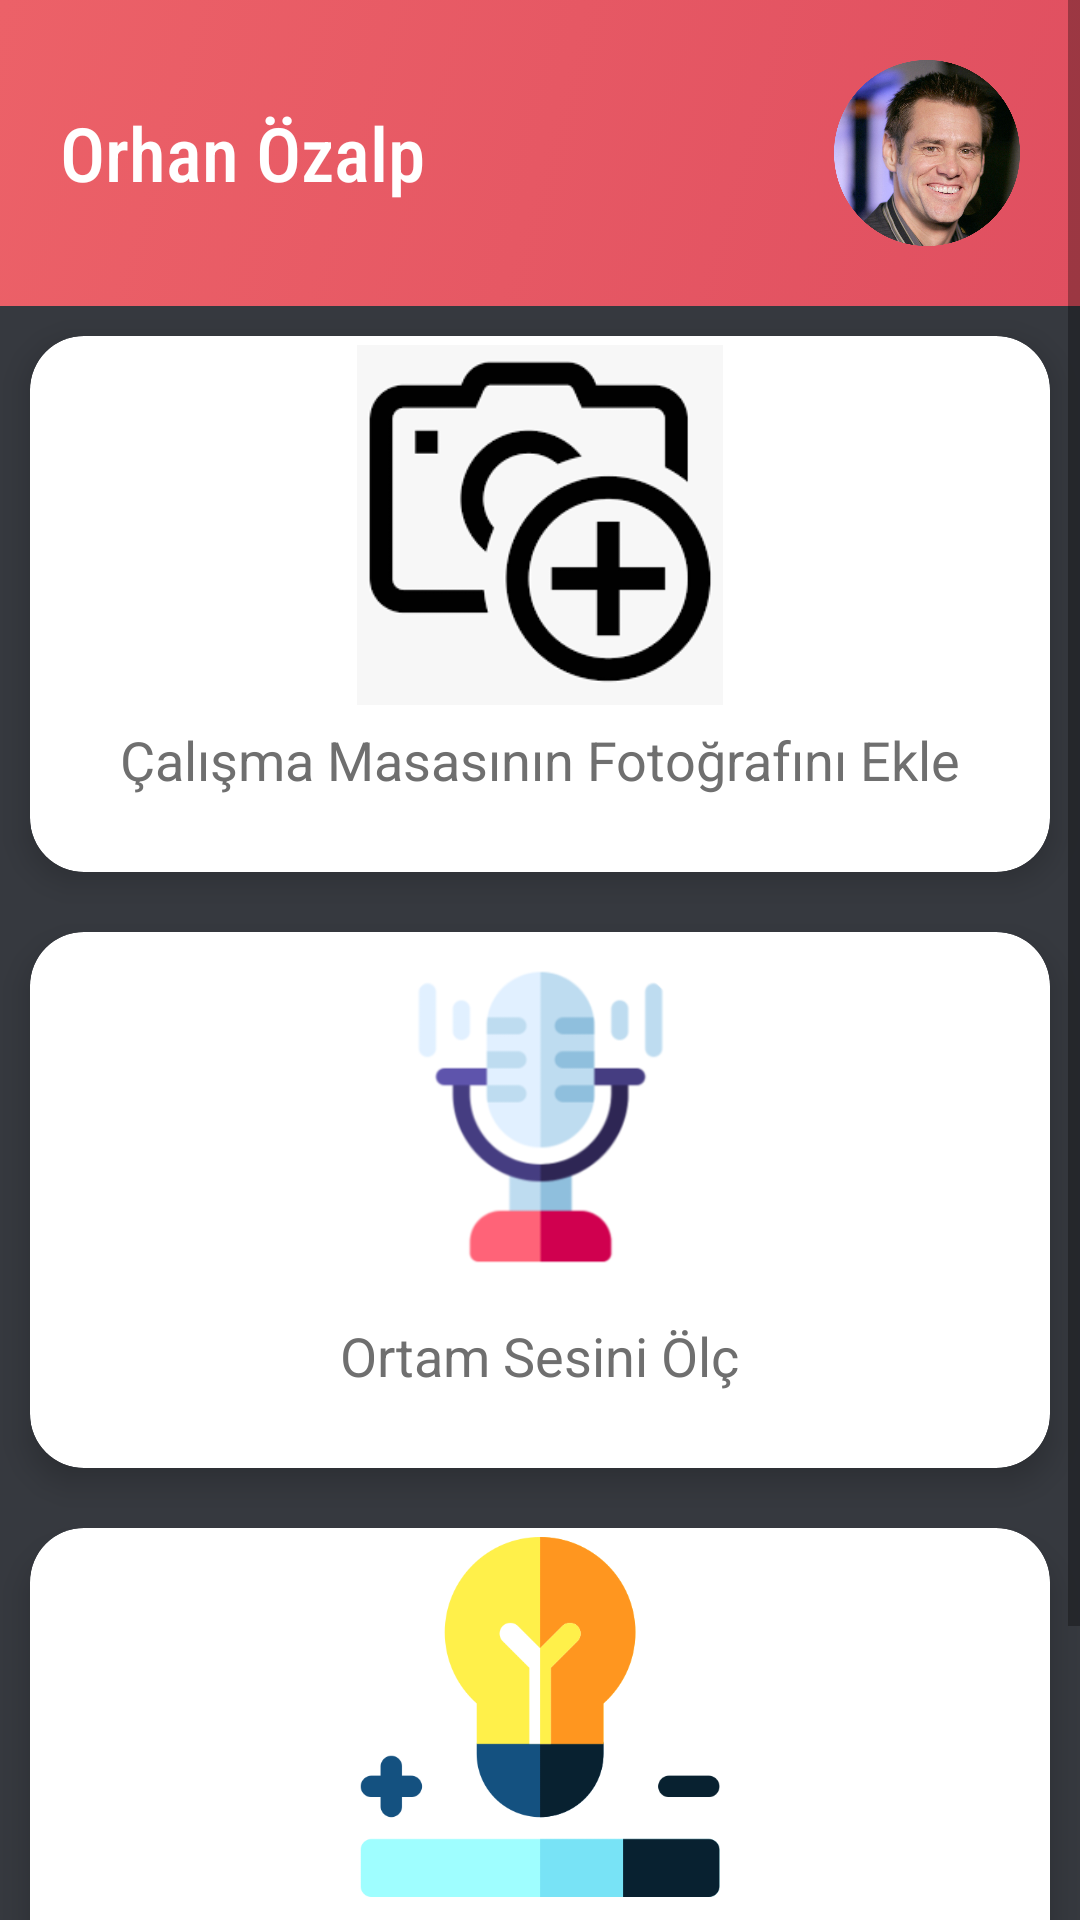

Produce the Android XML layout that renders to this screen, including the resource entries it uses.
<!-- AndroidManifest.xml: application theme AppTheme -->
<!-- res/layout/activity_help_environment.xml -->
<?xml version="1.0" encoding="utf-8"?>
<ScrollView
    xmlns:android="http://schemas.android.com/apk/res/android"
    xmlns:app="http://schemas.android.com/apk/res-auto"
    xmlns:tools="http://schemas.android.com/tools"
    android:layout_width="match_parent"
    android:layout_height="match_parent"
    tools:context=".HelpEnvironment"
    android:background="#2F3136"
    >
    <LinearLayout
        android:layout_width="match_parent"
        android:layout_marginBottom="10dp"
        android:layout_height="match_parent"
        android:orientation="vertical">

    <LinearLayout
        android:layout_width="match_parent"
        android:layout_height="match_parent"
        android:background="@drawable/gradient_navbar">

        <RelativeLayout
            android:layout_width="match_parent"
            android:layout_height="wrap_content"
            android:layout_marginLeft="20dp"
            android:layout_marginTop="20dp"
            android:layout_marginRight="20dp"
            android:layout_marginBottom="20dp">

            <ImageView
                android:layout_width="62dp"
                android:layout_height="62dp"
                android:layout_alignParentRight="true"
                android:src="@mipmap/jim_carrey" />

            <TextView
                android:layout_width="match_parent"
                android:layout_height="62dp"
                android:fontFamily="sans-serif-condensed-medium"
                android:gravity="center_vertical"
                android:text="Orhan Özalp"
                android:textColor="#FFFFFF"
                android:textSize="25sp" />


        </RelativeLayout>
    </LinearLayout>
    <GridLayout
        android:layout_width="match_parent"
        android:layout_height="match_parent"
        android:alignmentMode="alignMargins"
        android:background="#36393F"
        android:columnCount="1"
        android:columnOrderPreserved="true"
        android:rowCount="4">
        <androidx.cardview.widget.CardView
            android:layout_width="wrap_content"
            android:layout_height="wrap_content"
            android:layout_rowWeight="1"
            android:layout_columnWeight="1"
            android:layout_margin="10dp"
            app:cardCornerRadius="18dp"
            app:cardElevation="6dp">

            <LinearLayout
                android:id="@+id/add_photo"
                android:layout_width="match_parent"
                android:layout_height="match_parent"
                android:gravity="center"
                android:orientation="vertical"
                android:padding="3dp">

                <ImageView
                    android:layout_width="242dp"
                    android:layout_height="120dp"
                    android:src="@mipmap/images" />

                <TextView
                    android:layout_width="wrap_content"
                    android:layout_height="wrap_content"
                    android:layout_marginTop="6dp"
                    android:text="Çalışma Masasının Fotoğrafını Ekle"
                    android:textColor="#6f6f6f"
                    android:textSize="18sp" />

                <TextView
                    android:id="@+id/photo_name"
                    android:layout_width="wrap_content"
                    android:layout_height="wrap_content"
                    android:layout_marginTop="6dp"
                    android:fontFamily="sans-serif-condensed-medium"

                    android:textColor="#FF0000"
                    android:textSize="12sp" />
            </LinearLayout>

        </androidx.cardview.widget.CardView>
        <androidx.cardview.widget.CardView
            android:layout_width="wrap_content"
            android:layout_height="wrap_content"
            android:layout_rowWeight="1"
            android:layout_columnWeight="1"
            android:layout_margin="10dp"
            app:cardCornerRadius="18dp"
            app:cardElevation="6dp">

            <LinearLayout

                android:id="@+id/add_voice"
                android:layout_width="match_parent"
                android:layout_height="match_parent"
                android:gravity="center"
                android:orientation="vertical"
                android:padding="3dp">

                <ImageView

                    android:layout_width="242dp"
                    android:layout_height="120dp"

                    android:src="@mipmap/add_voice" />

                <TextView
                    android:layout_width="wrap_content"
                    android:layout_height="wrap_content"
                    android:layout_marginTop="6dp"
                    android:text="Ortam Sesini Ölç"
                    android:textColor="#6f6f6f"
                    android:textSize="18sp" />

                <TextView
                    android:id="@+id/record_voice_text"
                    android:layout_width="wrap_content"
                    android:layout_height="wrap_content"
                    android:layout_marginTop="6dp"
                    android:textColor="#EC3D79"
                    android:textSize="12sp" />
            </LinearLayout>
        </androidx.cardview.widget.CardView>


        <androidx.cardview.widget.CardView
            android:layout_width="wrap_content"
            android:layout_height="wrap_content"
            android:layout_rowWeight="1"
            android:layout_columnWeight="1"
            android:layout_margin="10dp"
            app:cardCornerRadius="18dp"

            app:cardElevation="6dp">

            <LinearLayout
                android:id="@+id/measure_intensity"
                android:layout_width="match_parent"
                android:layout_height="match_parent"
                android:gravity="center"
                android:orientation="vertical"
                android:padding="3dp">

                <ImageView
                    android:layout_width="242dp"
                    android:layout_height="120dp"
                    android:src="@mipmap/intensity" />

                <TextView
                    android:layout_width="wrap_content"
                    android:layout_height="wrap_content"
                    android:layout_marginTop="6dp"
                    android:text="Ortam Işığını Ölç"
                    android:textColor="#6f6f6f"
                    android:textSize="18sp" />
            </LinearLayout>
        </androidx.cardview.widget.CardView>


        <Button
            android:id="@+id/push_env_info"
            android:layout_width="match_parent"
            android:layout_height="60dp"
            android:layout_gravity="center"
            android:layout_margin="10dp"
            android:background="@drawable/buttonshape"
            android:fontFamily="sans-serif-black"

            android:gravity="center"
            android:shadowColor="#A8A8A8"
            android:shadowDx="0"
            android:shadowDy="0"

            android:shadowRadius="5"
            android:text="Ortam Bilgilerinizi Gönderin"
            android:textColor="#FFFFFF"
            android:textSize="20sp" />

        </GridLayout>
    </LinearLayout>
</ScrollView>
<!-- resources referenced by this layout -->
<resources>
  <!-- drawable buttonshape (drawable) -->
  <?xml version="1.0" encoding="utf-8"?>
  <shape xmlns:android="http://schemas.android.com/apk/res/android" android:shape="rectangle" >
      <corners
          android:radius="14dp"
          />
      <gradient
          android:angle="45"
          android:centerX="35%"
          android:centerColor="#366BA8"
          android:startColor="#76A4E8"
          android:endColor="#85BAFF"
          android:type="linear"
          />
      <padding
          android:left="0dp"
          android:top="0dp"
          android:right="0dp"
          android:bottom="0dp"
          />
      <size
          android:width="270dp"
          android:height="60dp"
          />
      <stroke
          android:width="3dp"
          android:color="#878787"
          />
  </shape>
  <!-- drawable gradient_navbar (drawable) -->
  <?xml version="1.0" encoding="utf-8"?>
  <selector xmlns:android="http://schemas.android.com/apk/res/android">
      <item>
          <shape>
              <gradient
                  android:angle="315"
                  android:startColor="#ec6168"
                  android:endColor="#e04f60"
                  android:type="linear"/>
          </shape>
      </item>
  </selector>
  <!-- mipmap add_voice: png bitmap (mipmap-xxxhdpi, 22362 bytes) -->
  <!-- mipmap images: png bitmap (mipmap-xxxhdpi, 3717 bytes) -->
  <!-- mipmap intensity: png bitmap (mipmap-xxxhdpi, 13991 bytes) -->
  <!-- mipmap jim_carrey: png bitmap (mipmap-mdpi, 674529 bytes) -->
  <style name="AppTheme" parent="Theme.AppCompat.Light.NoActionBar">
          
          <item name="colorPrimary">@color/colorPrimary</item>
          <item name="colorPrimaryDark">@color/colorPrimaryDark</item>
          <item name="colorAccent">@color/colorAccent</item>
      </style>
  <color name="colorPrimary">#6200EE</color>
  <color name="colorPrimaryDark">#3700B3</color>
  <color name="colorAccent">#03DAC5</color>
</resources>
